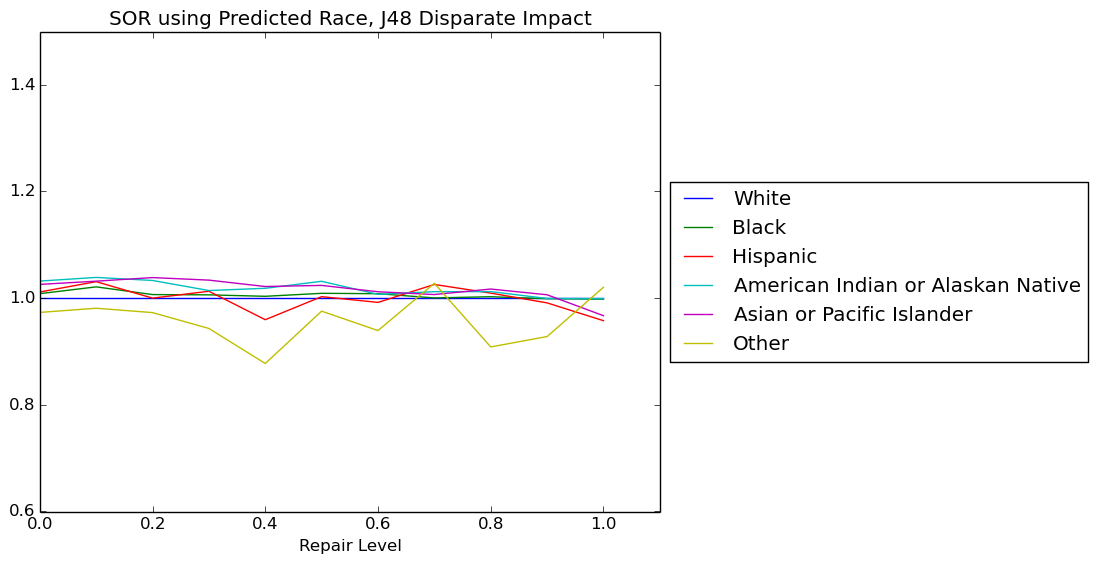

The file beside this chart, header and first rows:
Repair Level, White, Black, Hispanic, American Indian or Alaskan Native, Asian or Pacific Islander, Other
0.0, 1.0, 1.008, 1.012, 1.032, 1.026, 0.9733
0.1, 1.0, 1.021, 1.031, 1.039, 1.032, 0.9811
0.2, 1.0, 1.007, 1, 1.033, 1.039, 0.9729
0.3, 1.0, 1.006, 1.013, 1.014, 1.034, 0.9432
0.4, 1.0, 1.004, 0.9596, 1.019, 1.022, 0.8776
0.5, 1.0, 1.009, 1.003, 1.032, 1.024, 0.9756
0.6, 1.0, 1.008, 0.992, 1.007, 1.012, 0.9393
0.7, 1.0, 1, 1.026, 1.012, 1.007, 1.028
0.8, 1.0, 1.003, 1.009, 1.012, 1.017, 0.9086
0.9, 1.0, 0.999, 0.9912, 0.9994, 1.006, 0.928
1.0, 1.0, 0.9982, 0.9578, 0.9991, 0.9672, 1.02
